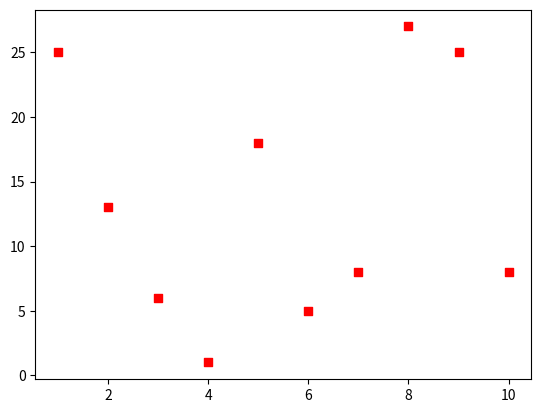

Write the Python code that produced this figure.
import numpy as np
import matplotlib.pyplot as plt

x = np.arange(1, 11)
y = np.random.randint(1, 30, 10)

plt.scatter(x, y, c='r', marker='s')
plt.show()